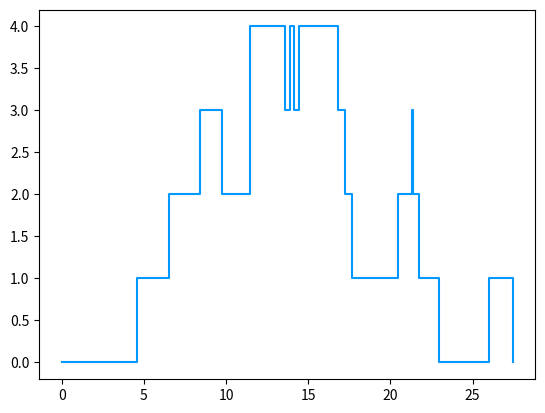

Python code for this plot:
import random
import math
import matplotlib.pyplot as plt
import operator

# create a client class to save all information
class client:
	def __init__(self,arr=0,In=0,ser=0,Qsize=0,start=0,end=0,delay=0):
		self.arr=arr 		# arrival time
		self.In=In 			# arrival interval
		self.ser=ser 		# serve time
		self.Qsize=Qsize 	# the number of clients in queue
		self.start=start 	# serve start time
		self.end=end 		# serve finish time
		self.delay=delay 	# time of staying in system

# time class: in order to sort all time point
class time:
	def __init__(self,t,s):
		self.t=t 	# time
		self.s=s 	# state in this time :arrival(1), leave(-1)
# show queue process plot
def show_plot(C):
	T=[]
	for i in range(len(C)):
		T.append(time(t=C[i].arr,s=1))
		T.append(time(t=C[i].end,s=-1))
	#sort all time points
	cmpfun = operator.attrgetter('t')
	T.sort(key=cmpfun)

	# draw the plot for queue process
	X=[]
	Y=[]
	q=0
	X.append(0)
	Y.append(0)
	for i in range(len(T)):
		if T[i].s==1:
			X.append(T[i].t)
			Y.append(q)
			X.append(T[i].t)
			Y.append(q+1)
			q+=1
		else:
			X.append(T[i].t)
			Y.append(q)
			X.append(T[i].t)
			Y.append(q-1)
			q-=1
	fig = plt.figure()
	ax = fig.add_subplot(111)
	ax.plot(X, Y, c='#0099ff')
	plt.show()



def exp_dist(lamda):
# generate a time interval according to exponential distribution with a parameter lamda
# use the method of inverse transform sampling to generate time interval 
	y=random.uniform(0,lamda)
	x=math.log(y/lamda)/(-lamda)
	return x


N = 10  	#the number of client
lamda = 0.2		# parameter of exp distribution to generate time interval
				# the mean of exp distribution is 1/lamda,which is 5 in this case
C = []		#clinet list


# generate the arrival interval and serve time of all clients
# both the parameters of arrival interval and serve time are lamda. It is a stationary system 
for i in range(N):
	a=client(In=exp_dist(lamda),ser=exp_dist(lamda))
	C.append(a)


# simulate a queue process
now=0	#current time
last=0	# last finish time

# simulate the queue process
for i in range(N):
	C[i].arr=now+C[i].In
	now=C[i].arr
	if last<now:
		last=now
	C[i].start=last
	C[i].end=last+C[i].ser
	C[i].delay=C[i].end-C[i].arr
	last+=C[i].ser

# calculate the number of clients in queue
for i in range(N):
	q=0
	j=i
	while C[j].start>C[i].arr and j>=0:
		q+=1
		j-=1
	C[i].Qsize=q

# show all client information in queue process
print("No.\tInter\tserve\tarrival\tstart\tend  \tdelay\tQsize")
for i in range(N):
	print("%2d\t%.2f\t%.2f\t%.2f\t%.2f\t%.2f\t%.2f\t%2d"%
		(i+1,C[i].In,C[i].ser,C[i].arr,C[i].start,C[i].end,C[i].delay,C[i].Qsize))

# show queue process
show_plot(C)

'''




fig = plt.figure()
ax = fig.add_subplot(111)
ax.scatter(X, Y, s=10, c='#0099ff')
plt.show()

'''